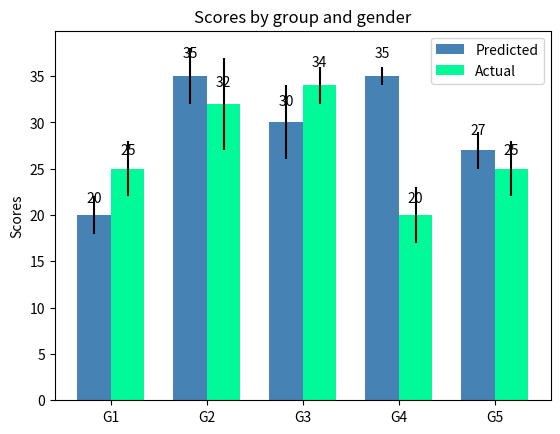

Write Python code to recreate this figure.
"""
========
Barchart
========

A bar plot with errorbars and height labels on individual bars
"""
import numpy as np
import matplotlib.pyplot as plt

N = 5
men_means = (20, 35, 30, 35, 27)
men_std = (2, 3, 4, 1, 2)

ind = np.arange(N)  # the x locations for the groups
width = 0.35       # the width of the bars

fig, ax = plt.subplots()
rects1 = ax.bar(ind, men_means, width, color='steelblue', yerr=men_std)

women_means = (25, 32, 34, 20, 25)
women_std = (3, 5, 2, 3, 3)
rects2 = ax.bar(ind + width, women_means, width, color='mediumspringgreen', yerr=women_std)

# add some text for labels, title and axes ticks
ax.set_ylabel('Scores')
ax.set_title('Scores by group and gender')
ax.set_xticks(ind + width / 2)
ax.set_xticklabels(('G1', 'G2', 'G3', 'G4', 'G5'))

ax.legend((rects1[0], rects2[0]), ('Predicted', 'Actual'))


def autolabel(rects):
    """
    Attach a text label above each bar displaying its height
    """
    for rect in rects:
        height = rect.get_height()
        ax.text(rect.get_x() + rect.get_width()/2., 1.05*height,
                '%d' % int(height),
                ha='center', va='bottom')

autolabel(rects1)
autolabel(rects2)

plt.show()